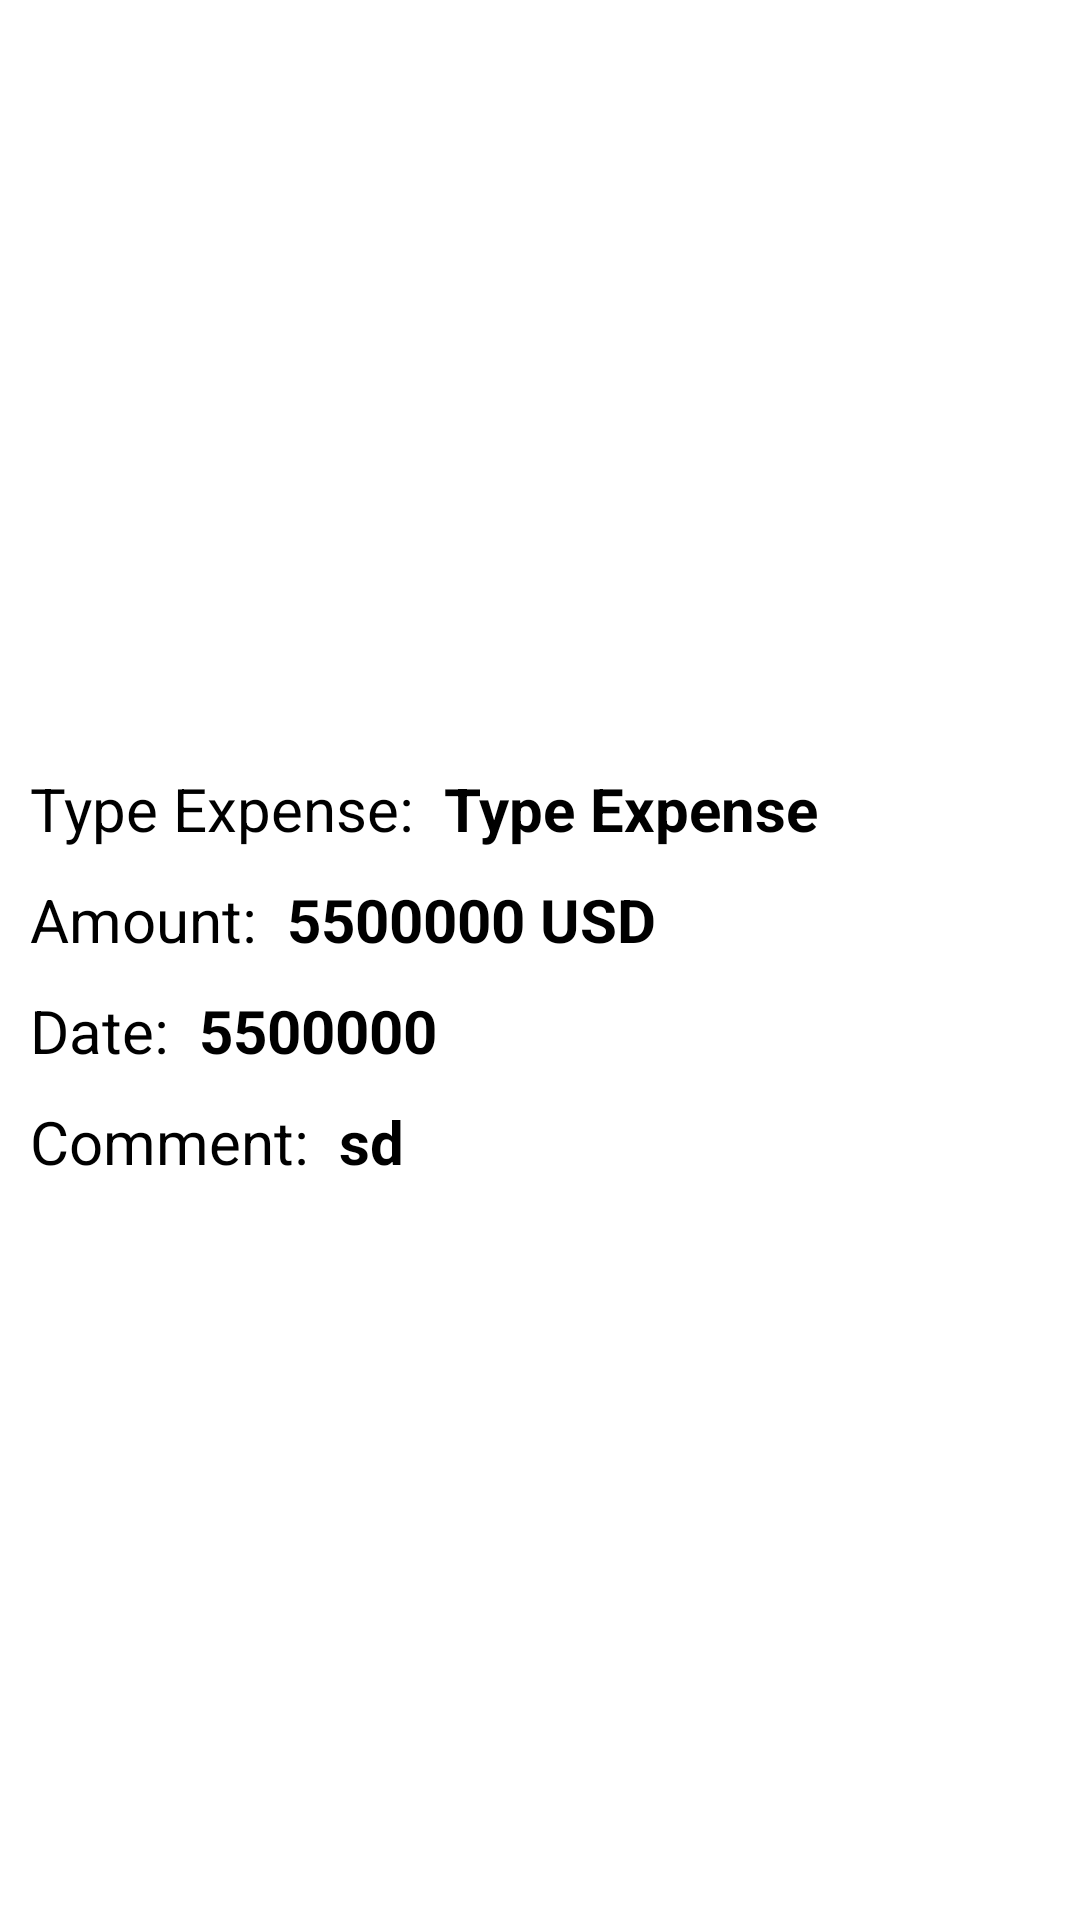

Android layout source for this screen:
<!-- AndroidManifest.xml: application theme AppTheme -->
<!-- res/layout/popup.xml -->
<?xml version="1.0" encoding="utf-8"?>
<androidx.constraintlayout.widget.ConstraintLayout xmlns:android="http://schemas.android.com/apk/res/android"
    xmlns:app="http://schemas.android.com/apk/res-auto"
    xmlns:tools="http://schemas.android.com/tools"
    android:layout_width="match_parent"
    android:layout_height="match_parent"
    android:orientation="vertical"
    >


    <RelativeLayout
        android:layout_width="match_parent"
        android:layout_height="wrap_content"
        android:background="#fff"
        android:padding="10dp"
        app:layout_constraintBottom_toBottomOf="parent"
        app:layout_constraintEnd_toEndOf="parent"
        app:layout_constraintStart_toStartOf="parent"
        app:layout_constraintTop_toTopOf="parent">

        <TextView
            android:id="@+id/tvExpense"
            android:layout_width="wrap_content"
            android:layout_height="wrap_content"
            android:layout_alignParentStart="true"
            android:layout_alignParentLeft="true"
            android:layout_marginTop="10dp"
            android:text="Type Expense: "
            android:textColor="@color/design_default_color_on_secondary"
            android:textSize="20sp" />


        <TextView
            android:id="@+id/TypeExpensePopup"
            android:layout_width="wrap_content"
            android:layout_height="wrap_content"
            android:layout_alignTop="@+id/tvExpense"
            android:layout_marginStart="5dp"
            android:layout_marginLeft="5dp"
            android:layout_marginTop="0dp"
            android:layout_toEndOf="@+id/tvExpense"
            android:layout_toRightOf="@+id/tvExpense"
            android:text="Type Expense"
            android:textColor="@color/design_default_color_on_secondary"
            android:textSize="20sp"
            android:textStyle="bold" />


        <TextView
            android:id="@+id/tvAmount"
            android:layout_width="wrap_content"
            android:layout_height="wrap_content"
            android:layout_below="@+id/tvExpense"
            android:layout_alignStart="@+id/tvExpense"
            android:layout_alignLeft="@+id/tvExpense"
            android:layout_marginStart="0dp"
            android:layout_marginLeft="0dp"
            android:layout_marginTop="10dp"
            android:text="Amount: "
            android:textColor="@color/design_default_color_on_secondary"
            android:textSize="20sp" />

        <TextView
            android:id="@+id/AmountPopup"
            android:layout_width="wrap_content"
            android:layout_height="wrap_content"
            android:layout_alignTop="@+id/tvAmount"
            android:layout_marginStart="5dp"
            android:layout_marginLeft="5dp"
            android:layout_marginTop="0dp"
            android:layout_toEndOf="@+id/tvAmount"
            android:layout_toRightOf="@+id/tvAmount"
            android:text="5500000"
            android:textColor="@color/design_default_color_on_secondary"
            android:textSize="20sp"
            android:textStyle="bold" />

        <TextView
            android:id="@+id/CurrencyUnit"
            android:layout_width="wrap_content"
            android:layout_height="wrap_content"
            android:layout_alignTop="@+id/AmountPopup"
            android:layout_marginStart="5dp"
            android:layout_marginLeft="5dp"
            android:layout_marginTop="0dp"
            android:layout_toEndOf="@+id/AmountPopup"
            android:layout_toRightOf="@+id/AmountPopup"
            android:text="USD"
            android:textColor="@color/design_default_color_on_secondary"
            android:textSize="20sp"
            android:textStyle="bold" />


        <TextView
            android:id="@+id/tvDate"
            android:layout_width="wrap_content"
            android:layout_height="wrap_content"
            android:layout_below="@+id/tvAmount"
            android:layout_alignStart="@+id/tvAmount"
            android:layout_alignLeft="@+id/tvAmount"
            android:layout_marginStart="0dp"
            android:layout_marginLeft="0dp"
            android:layout_marginTop="10dp"
            android:text="Date: "
            android:textColor="@color/design_default_color_on_secondary"
            android:textSize="20sp" />


        <TextView
            android:id="@+id/DatePopup"
            android:layout_width="wrap_content"
            android:layout_height="wrap_content"
            android:layout_alignTop="@+id/tvDate"
            android:layout_marginStart="5dp"
            android:layout_marginLeft="5dp"
            android:layout_marginTop="0dp"
            android:layout_toEndOf="@+id/tvDate"
            android:layout_toRightOf="@+id/tvDate"
            android:text="5500000"
            android:textColor="@color/design_default_color_on_secondary"
            android:textSize="20sp"
            android:textStyle="bold" />

        <TextView
            android:id="@+id/tvComments"
            android:layout_width="wrap_content"
            android:layout_height="wrap_content"
            android:layout_below="@+id/tvDate"
            android:layout_alignStart="@+id/tvDate"
            android:layout_alignLeft="@+id/tvDate"
            android:layout_marginStart="0dp"
            android:layout_marginLeft="0dp"
            android:layout_marginTop="10dp"
            android:text="Comment: "
            android:textColor="@color/design_default_color_on_secondary"
            android:textSize="20sp" />

        <TextView
            android:id="@+id/commentsPopup"
            android:layout_width="wrap_content"
            android:layout_height="wrap_content"
            android:layout_alignTop="@+id/tvComments"
            android:layout_marginStart="5dp"
            android:layout_marginLeft="5dp"
            android:layout_marginTop="0dp"
            android:layout_toEndOf="@+id/tvComments"
            android:layout_toRightOf="@+id/tvComments"
            android:maxLines="5"
            android:text="sd"
            android:textColor="@color/design_default_color_on_secondary"
            android:textSize="20sp"
            android:textStyle="bold" />
    </RelativeLayout>
</androidx.constraintlayout.widget.ConstraintLayout>
<!-- resources referenced by this layout -->
<resources>
  <style name="AppTheme" parent="Theme.MaterialComponents.Light.DarkActionBar">
          
  
  
  
          <item name="colorPrimary">#7C774B</item>
          <item name="colorPrimaryDark">#D1C87B</item>
          <item name="colorAccent">#ACA462</item>
      </style>
</resources>
